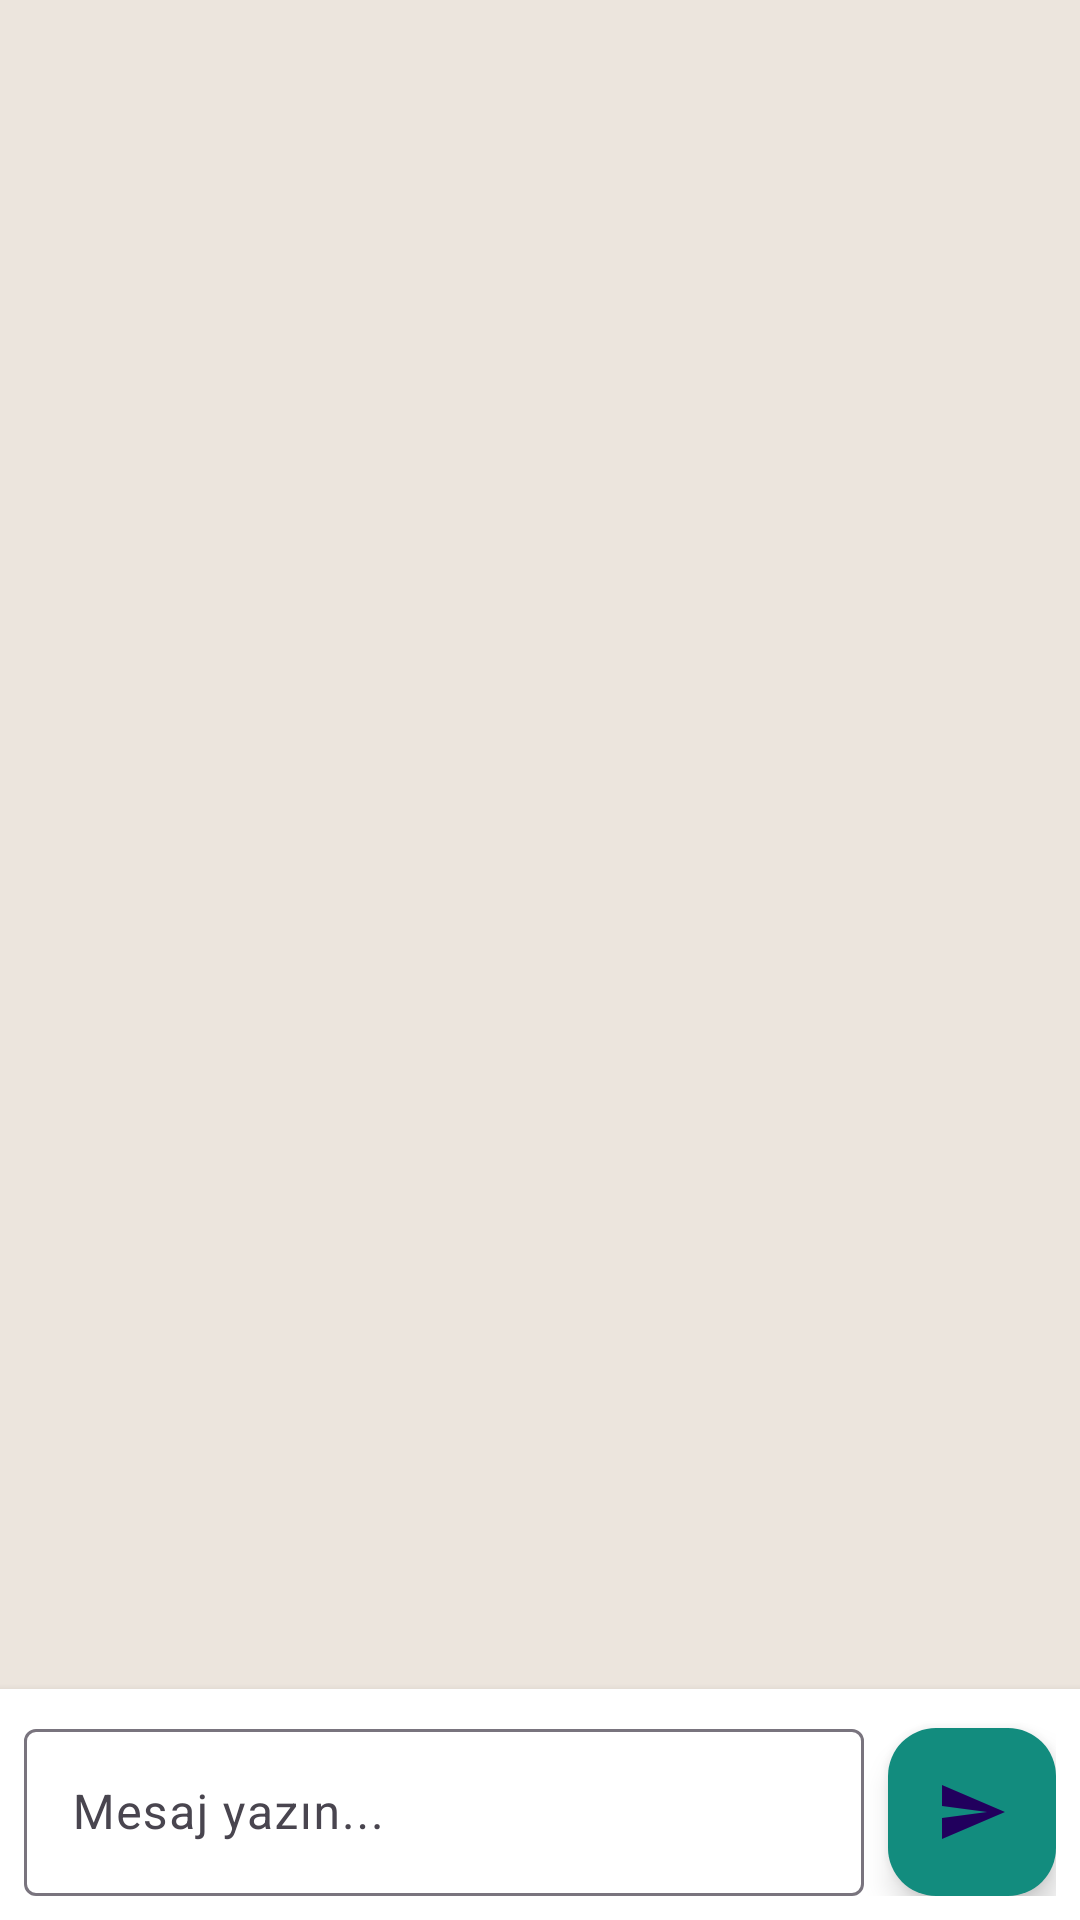

Here is an Android app screen rendered from its layout file. Give the layout XML and the strings, colors and styles it references.
<!-- AndroidManifest.xml: application theme Theme.WhatsAppClone -->
<!-- res/layout/activity_chat.xml -->
<?xml version="1.0" encoding="utf-8"?>
<RelativeLayout xmlns:android="http://schemas.android.com/apk/res/android"
    xmlns:app="http://schemas.android.com/apk/res/android"
    android:layout_width="match_parent"
    android:layout_height="match_parent"
    android:background="@color/chat_background">

    <androidx.recyclerview.widget.RecyclerView
        android:id="@+id/recyclerViewMessages"
        android:layout_width="match_parent"
        android:layout_height="match_parent"
        android:layout_above="@+id/messageInputLayout"
        android:padding="8dp"
        android:clipToPadding="false" />

    <LinearLayout
        android:id="@+id/messageInputLayout"
        android:layout_width="match_parent"
        android:layout_height="wrap_content"
        android:layout_alignParentBottom="true"
        android:orientation="horizontal"
        android:padding="8dp"
        android:background="@color/input_background"
        android:elevation="4dp">

        <com.google.android.material.textfield.TextInputLayout
            android:layout_width="0dp"
            android:layout_height="wrap_content"
            android:layout_weight="1"
            android:layout_marginEnd="8dp"
            app:boxBackgroundMode="filled"
            app:boxBackgroundColor="@color/white"
            app:boxStrokeWidth="0dp"
            app:boxStrokeWidthFocused="0dp"
            app:boxCornerRadiusTopStart="20dp"
            app:boxCornerRadiusTopEnd="20dp"
            app:boxCornerRadiusBottomStart="20dp"
            app:boxCornerRadiusBottomEnd="20dp">

            <com.google.android.material.textfield.TextInputEditText
                android:id="@+id/etMessage"
                android:layout_width="match_parent"
                android:layout_height="wrap_content"
                android:hint="Mesaj yazın..."
                android:inputType="textMultiLine"
                android:maxLines="4"
                android:textSize="16sp"
                android:imeOptions="actionSend" />

        </com.google.android.material.textfield.TextInputLayout>

        <com.google.android.material.floatingactionbutton.FloatingActionButton
            android:id="@+id/btnSend"
            android:layout_width="wrap_content"
            android:layout_height="wrap_content"
            android:layout_gravity="bottom"
            android:src="@drawable/ic_send"
            app:fabSize="mini"
            app:backgroundTint="@color/primary_color"
            app:tint="@color/white"
            android:contentDescription="Gönder" />

    </LinearLayout>

</RelativeLayout>
<!-- resources referenced by this layout -->
<resources>
  <color name="chat_background">#ECE5DD</color>
  <color name="input_background">#FFFFFF</color>
  <color name="primary_color">#128C7E</color>
  <color name="white">#FFFFFFFF</color>
  <!-- drawable ic_send (drawable) -->
  <vector xmlns:android="http://schemas.android.com/apk/res/android"
      android:width="24dp"
      android:height="24dp"
      android:viewportWidth="24"
      android:viewportHeight="24">
    <path
        android:fillColor="@android:color/white"
        android:pathData="M2.01,21L23,12 2.01,3 2,10l15,2 -15,2z"/>
  </vector>
  <style name="Theme.WhatsAppClone" parent="Theme.Material3.DayNight">
          
          <item name="colorPrimary">@color/primary_color</item>
          <item name="colorPrimaryDark">@color/primary_dark</item>
          <item name="colorAccent">@color/accent_color</item>
          <item name="android:statusBarColor">@color/primary_dark</item>
      </style>
  <color name="primary_dark">#075E54</color>
  <color name="accent_color">#25D366</color>
</resources>
